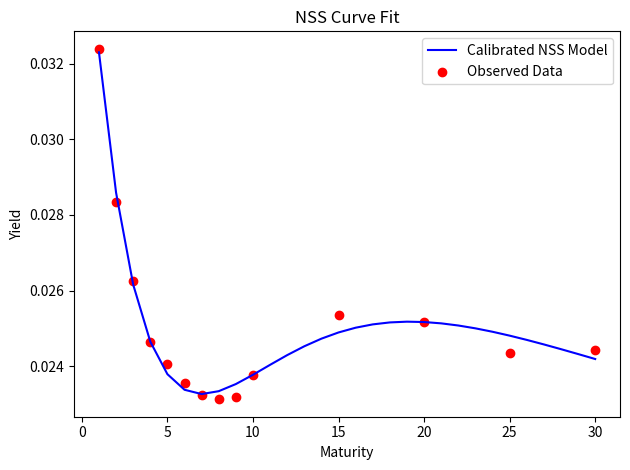

Write Python code to recreate this figure.
import numpy as np
import pandas as pd
from scipy.optimize import curve_fit
import matplotlib.pyplot as plt

class NSS():

        """Nelson-Siegel-Svensson yield curve model.

        Attributes
        ----------
        params_ : np.ndarray or None
                Calibrated parameters, available after calling fit().
        cov_matrix_ : np.ndarray or None
                Covariance matrix of the estimates, available after calling fit().
        """

        def __init__(self):
                self.params = None
                self.cov_matrix = None
                self.observed_maturities = None
                self.observed_yields = None
                self.maturities = None
                self.predictions = None

        def _model(self, t, beta0 = 0.0, beta1 = 0.0, beta2 = 0.0, beta3 = 0.0, tau1 = 1.0, tau2 = 1.0):

                """
                Compute the Nelson-Siegel-Svensson yield curve.
        
                Parameters
                ----------
                t : array_like
                Maturities (years). Zeros are handled through the analytical limit (1 - exp(-t/tau)) / (t/tau) -> 1 per t -> 0.
                beta0, beta1, beta2, beta3, tau1, tau2 : float
                NSS model's parameters
                """

                t = np.asarray(t, dtype = float)

                with np.errstate(divide="ignore", invalid="ignore"):
                        ratio1 = np.where(t == 0, 1.0, (1 - np.exp(-t / tau1)) / (t / tau1))
                        ratio2 = np.where(t == 0, 1.0, (1 - np.exp(-t / tau2)) / (t / tau2))

                term1 = beta0
                term2 = beta1 * ratio1
                term3 = beta2 * (ratio1 - np.exp(-t / tau1))
                term4 = beta3 * (ratio2 - np.exp(-t / tau2))
                
                return term1 + term2 + term3 + term4

        def fit(self, maturities, yields, p0=None):

                """
                Fits the NSS model's parameters to the observed data.
        
                Parameters
                ----------
                maturities : array_like
                        Observed maturities.
                yields : array_like
                        Observed yields.
                p0 : array_like, optional
                        Starting values for the 6 parameters [beta0, beta1, beta2, beta3,
                        tau1, tau2]. If not specified, a default estimation on observed data will be used.
                """

                self.observed_maturities = np.asarray(maturities, dtype=float)
                self.observed_yields = np.asarray(yields, dtype=float)
        
                bounds = (
                        [-np.inf, -np.inf, -np.inf, -np.inf, 1e-4, 1e-4],
                        [np.inf, np.inf, np.inf, np.inf, np.inf, np.inf],
                )
        
                if p0 is None:
                        p0 = [self.observed_yields[-1], self.observed_yields[0] - self.observed_yields[-1], 0.0, 0.0, 1.0, 5.0]
        
                self.params, self.cov_matrix = curve_fit(
                        self._model,
                        self.observed_maturities,
                        self.observed_yields,
                        p0=p0,
                        bounds=bounds,
                        maxfev=10000,
                )

                return self

        def predict(self, maturities):

                """
                Predicts yields for the specified maturities using the fitted NSS model.

                Parameters
                ----------
                maturities: array_like
                        Maturities for which to predict yields.

                Outputs
                -------
                predictions: np.ndarray
                        Predicted yields for the specified maturities.
                """

                if self.params is None:
                        raise RuntimeError("Model is not fitted yet. Call fit() first.")

                self.maturities = np.asarray(maturities, dtype=float)
                self.predictions = self._model(maturities, *self.params)

                return self.predictions

        def display(self):

                """
                Plot the calibrated NSS curve against the observed data.
                """

                if self.params is None:
                        raise RuntimeError("Model is not fitted yet. Call fit() first.")
                if self.predictions is None:
                        raise RuntimeError("No predictions available. Call predict() first.")


                fig, ax = plt.subplots()
                ax.plot(
                        self.maturities,
                        self.predictions,
                        label="Calibrated NSS Model",
                        color="blue",
                )

                ax.scatter(
                        self.observed_maturities,
                        self.observed_yields,
                        label="Observed Data",
                        color="red",
                )

                ax.legend()
                ax.set_title("NSS Curve Fit")
                ax.set_xlabel("Maturity")
                ax.set_ylabel("Yield")
                fig.tight_layout()
                plt.show()

        

if __name__ == "__main__":
        sample_maturities = [ 1, 2, 3, 4, 5, 6, 7, 8, 9, 10, 15, 20, 25, 30]
        sample_yields = [ 0.03239, 0.02833, 0.02625, 0.02463, 0.02405, 0.02355, 0.02323, 0.02313, 0.02319, 0.02378, 0.02535, 0.02517, 0.02436, 0.02444]

        model = NSS()
        model.fit(sample_maturities, sample_yields)
        output_maturities = np.linspace(1, 30, 30)

        results = model.predict(output_maturities)

        model.display()
        print("Calibrated parameters [beta0, beta1, beta2, beta3, tau1, tau2]:")
        print(model.params)

        print("Predicted yields for maturities 1 to 30:")
        print(results)
